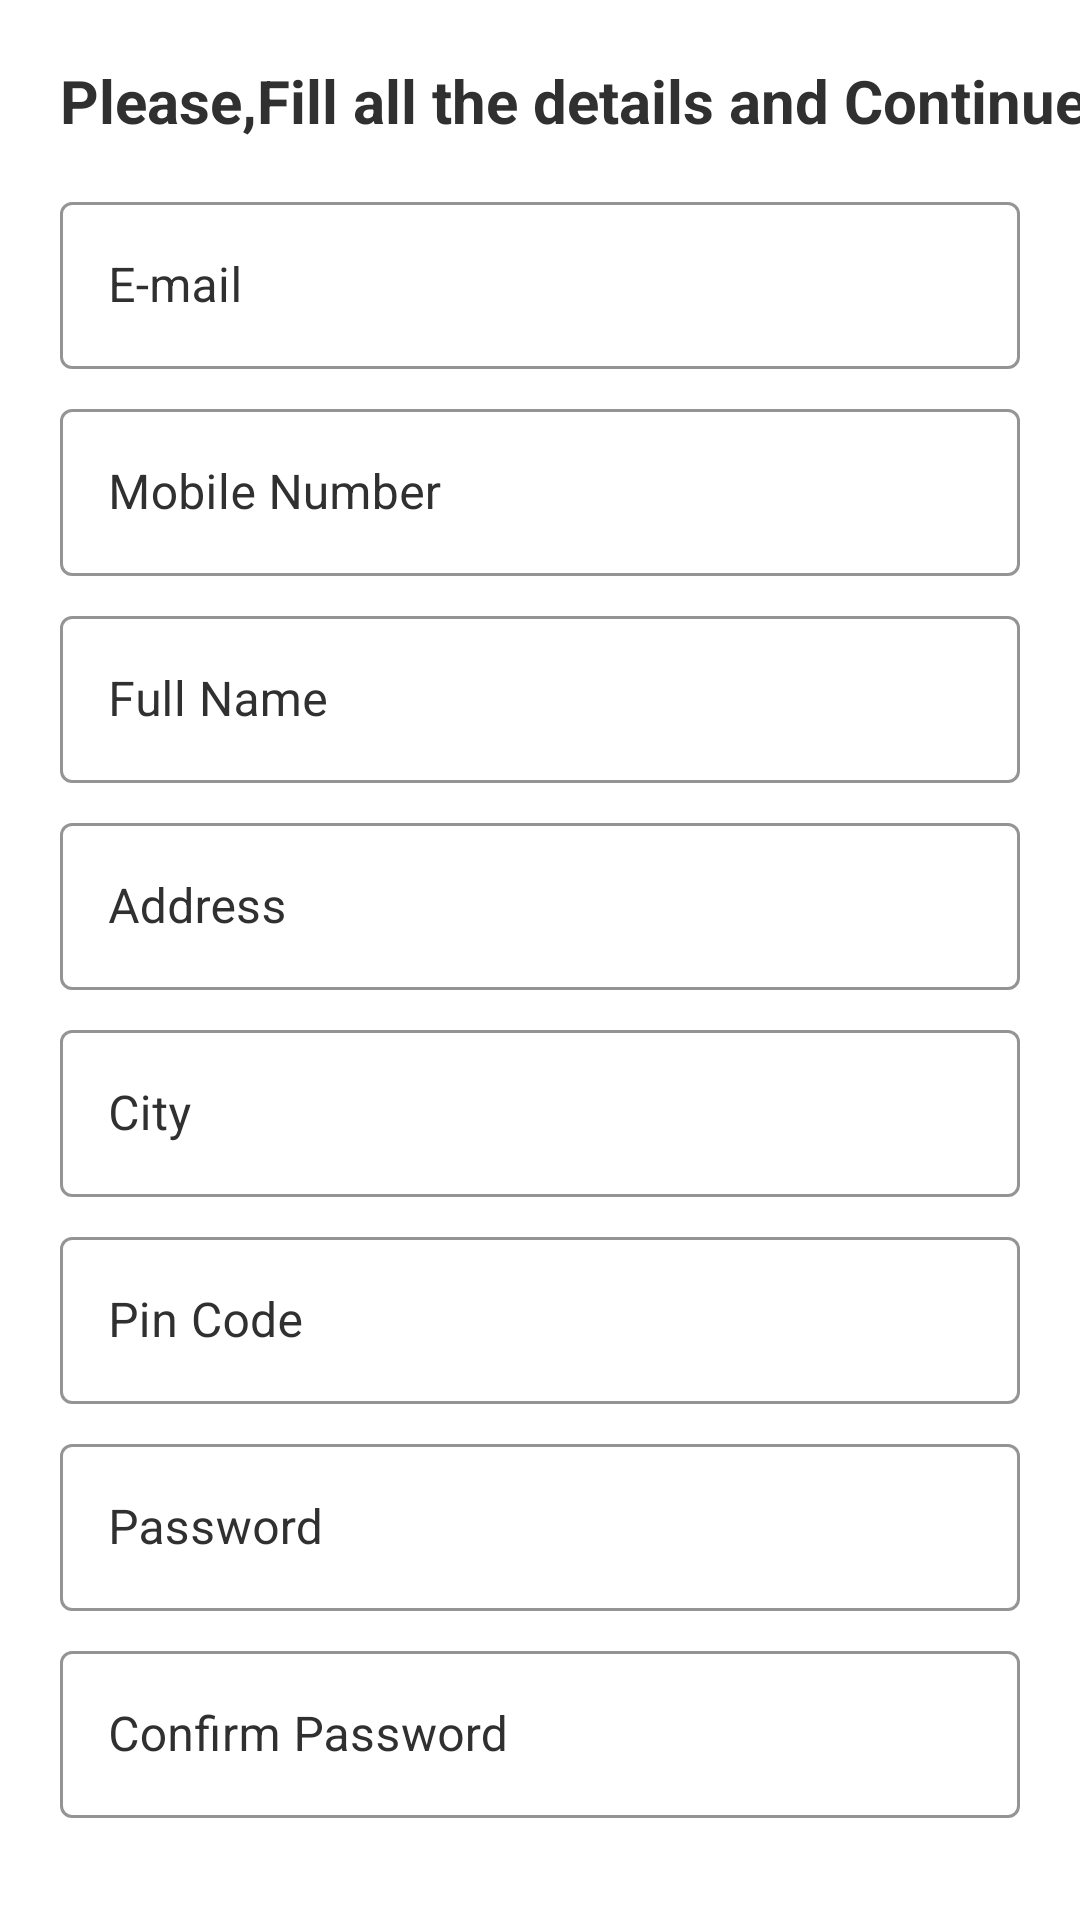

Write the Android layout XML for this screen, with the resource values it uses.
<!-- AndroidManifest.xml: application theme Theme.FoodDeliveryApp -->
<!-- res/layout/activity_login.xml -->
<?xml version="1.0" encoding="utf-8"?>
<androidx.constraintlayout.widget.ConstraintLayout xmlns:android="http://schemas.android.com/apk/res/android"
    xmlns:app="http://schemas.android.com/apk/res-auto"
    xmlns:tools="http://schemas.android.com/tools"
    android:layout_width="match_parent"
    android:layout_height="match_parent"
    android:orientation="vertical"
    tools:context=".Activities.LoginActivity">


    <TextView
        android:id="@+id/textView2"
        android:layout_width="wrap_content"
        android:layout_height="wrap_content"
        android:layout_gravity="center"
        android:layout_margin="20dp"
        android:layout_marginStart="33dp"
        android:layout_marginTop="48dp"
        android:layout_marginEnd="33dp"
        android:text="@string/please_fill_all_the_details_and_continue"
        android:textColor="@color/blackUsed"
        android:textSize="20sp"
        android:textStyle="bold"
        app:layout_constraintEnd_toEndOf="parent"
        app:layout_constraintHorizontal_bias="0.0"
        app:layout_constraintStart_toStartOf="parent"
        app:layout_constraintTop_toTopOf="parent" />

    <com.google.android.material.textfield.TextInputLayout
        android:id="@+id/MobileNumberEditText"
        style="@style/Widget.MaterialComponents.TextInputLayout.OutlinedBox"
        android:layout_width="match_parent"
        android:layout_height="wrap_content"
        android:layout_marginStart="20dp"
        android:layout_marginTop="8dp"
        android:layout_marginEnd="20dp"
        android:hint="@string/mobile_number"
        android:textColorHint="@color/blackUsed"
        app:boxStrokeColor="@color/textBorderColor"
        app:layout_constraintEnd_toEndOf="parent"
        app:layout_constraintStart_toStartOf="parent"
        app:layout_constraintTop_toBottomOf="@+id/EmailEditText">

        <com.google.android.material.textfield.TextInputEditText
            android:layout_width="match_parent"
            android:layout_height="wrap_content"
            android:ems="10"
            android:inputType="text" />
    </com.google.android.material.textfield.TextInputLayout>

    <com.google.android.material.textfield.TextInputLayout
        android:id="@+id/DisplayNameEditText"
        style="@style/Widget.MaterialComponents.TextInputLayout.OutlinedBox"
        android:layout_width="match_parent"
        android:layout_height="wrap_content"
        android:layout_marginStart="20dp"
        android:layout_marginTop="8dp"
        android:layout_marginEnd="20dp"
        android:hint="@string/full_name"
        android:textColorHint="@color/blackUsed"
        app:boxStrokeColor="@color/textBorderColor"
        app:layout_constraintEnd_toEndOf="parent"
        app:layout_constraintStart_toStartOf="parent"
        app:layout_constraintTop_toBottomOf="@+id/MobileNumberEditText">

        <com.google.android.material.textfield.TextInputEditText
            android:layout_width="match_parent"
            android:layout_height="wrap_content"
            android:ems="10"
            android:inputType="text" />
    </com.google.android.material.textfield.TextInputLayout>

    <com.google.android.material.textfield.TextInputLayout
        android:id="@+id/AddressEditText"
        style="@style/Widget.MaterialComponents.TextInputLayout.OutlinedBox"
        android:layout_width="match_parent"
        android:layout_height="wrap_content"
        android:layout_marginLeft="20dp"
        android:layout_marginTop="8dp"
        android:layout_marginRight="20dp"
        android:hint="@string/address"
        android:textColorHint="@color/blackUsed"
        app:boxStrokeColor="@color/textBorderColor"
        app:layout_constraintEnd_toEndOf="parent"
        app:layout_constraintStart_toStartOf="parent"
        app:layout_constraintTop_toBottomOf="@+id/DisplayNameEditText">

        <com.google.android.material.textfield.TextInputEditText
            android:layout_width="match_parent"
            android:layout_height="wrap_content"
            android:ems="10"
            android:inputType="textMultiLine" />
    </com.google.android.material.textfield.TextInputLayout>

    <com.google.android.material.textfield.TextInputLayout
        android:id="@+id/EmailEditText"
        style="@style/Widget.MaterialComponents.TextInputLayout.OutlinedBox"
        android:layout_width="match_parent"
        android:layout_height="wrap_content"
        android:layout_marginLeft="20dp"
        android:layout_marginTop="15dp"
        android:layout_marginRight="20dp"
        android:hint="@string/e_mail"
        android:textColorHint="@color/blackUsed"
        app:boxStrokeColor="@color/textBorderColor"
        app:layout_constraintEnd_toEndOf="parent"
        app:layout_constraintHorizontal_bias="0.15"
        app:layout_constraintStart_toStartOf="parent"
        app:layout_constraintTop_toBottomOf="@+id/textView2">

        <com.google.android.material.textfield.TextInputEditText
            android:layout_width="match_parent"
            android:layout_height="wrap_content"
            android:ems="10"
            android:inputType="text" />
    </com.google.android.material.textfield.TextInputLayout>

    <com.google.android.material.textfield.TextInputLayout
        android:id="@+id/CityEditText"
        style="@style/Widget.MaterialComponents.TextInputLayout.OutlinedBox"
        android:layout_width="match_parent"
        android:layout_height="wrap_content"
        android:layout_marginLeft="20dp"
        android:layout_marginTop="8dp"
        android:layout_marginRight="20dp"
        android:hint="@string/city"
        android:textColorHint="@color/blackUsed"
        app:boxStrokeColor="@color/textBorderColor"
        app:layout_constraintEnd_toEndOf="parent"
        app:layout_constraintStart_toStartOf="parent"
        app:layout_constraintTop_toBottomOf="@+id/AddressEditText">

        <com.google.android.material.textfield.TextInputEditText
            android:layout_width="match_parent"
            android:layout_height="wrap_content"
            android:ems="10"
            android:inputType="text" />
    </com.google.android.material.textfield.TextInputLayout>

    <com.google.android.material.textfield.TextInputLayout
        android:id="@+id/PinCodeExitText"
        style="@style/Widget.MaterialComponents.TextInputLayout.OutlinedBox"
        android:layout_width="match_parent"
        android:layout_height="wrap_content"
        android:layout_marginLeft="20dp"
        android:layout_marginTop="8dp"
        android:layout_marginRight="20dp"
        android:hint="@string/pin_code"
        android:textColorHint="@color/blackUsed"
        app:boxStrokeColor="@color/textBorderColor"
        app:layout_constraintEnd_toEndOf="parent"
        app:layout_constraintHorizontal_bias="0.6"
        app:layout_constraintStart_toStartOf="parent"
        app:layout_constraintTop_toBottomOf="@+id/CityEditText">

        <com.google.android.material.textfield.TextInputEditText
            android:layout_width="match_parent"
            android:layout_height="wrap_content"
            android:ems="10"
            android:inputType="number"
            android:maxLength="6" />
    </com.google.android.material.textfield.TextInputLayout>


    <com.google.android.material.textfield.TextInputLayout
        android:id="@+id/passwordEditText"
        style="@style/Widget.MaterialComponents.TextInputLayout.OutlinedBox"
        android:layout_width="match_parent"
        android:layout_height="wrap_content"
        android:layout_marginStart="20dp"
        android:layout_marginTop="8dp"
        android:layout_marginEnd="20dp"
        android:hint="@string/password"
        android:textColorHint="@color/blackUsed"
        app:boxStrokeColor="@color/textBorderColor"
        app:layout_constraintEnd_toEndOf="parent"
        app:layout_constraintStart_toStartOf="parent"
        app:layout_constraintTop_toBottomOf="@+id/PinCodeExitText">

        <com.google.android.material.textfield.TextInputEditText
            android:layout_width="match_parent"
            android:layout_height="wrap_content"
            android:ems="10"
            android:inputType="textPassword"
            android:maxLength="6" />
    </com.google.android.material.textfield.TextInputLayout>

    <com.google.android.material.textfield.TextInputLayout
        android:id="@+id/confirmPasswordEditText"
        style="@style/Widget.MaterialComponents.TextInputLayout.OutlinedBox"
        android:layout_width="match_parent"
        android:layout_height="wrap_content"
        android:layout_marginStart="20dp"
        android:layout_marginTop="8dp"
        android:layout_marginEnd="20dp"
        android:hint="@string/confirm_password"
        android:textColorHint="@color/blackUsed"
        app:boxStrokeColor="@color/textBorderColor"
        app:layout_constraintEnd_toEndOf="parent"
        app:layout_constraintStart_toStartOf="parent"
        app:layout_constraintTop_toBottomOf="@+id/passwordEditText">

        <com.google.android.material.textfield.TextInputEditText
            android:layout_width="match_parent"
            android:layout_height="wrap_content"
            android:ems="10"
            android:inputType="textPassword"
            android:maxLength="6" />
    </com.google.android.material.textfield.TextInputLayout>

    <Button
        android:id="@+id/GoogleSignInBtn"
        android:layout_width="wrap_content"
        android:layout_height="wrap_content"
        android:layout_gravity="center"
        android:layout_marginTop="30dp"
        android:backgroundTint="@color/button_color"
        android:text="@string/sign_in"
        android:textSize="17sp"
        android:textStyle="bold"
        app:layout_constraintEnd_toEndOf="parent"
        app:layout_constraintHorizontal_bias="0.498"
        app:layout_constraintStart_toStartOf="parent"
        app:layout_constraintTop_toBottomOf="@+id/confirmPasswordEditText" />

</androidx.constraintlayout.widget.ConstraintLayout>
<!-- resources referenced by this layout -->
<resources>
  <color name="blackUsed">#303030</color>
  <color name="button_color">#17A5B1</color>
  <color name="textBorderColor">#EA4E60</color>
  <string name="address">Address</string>
  <string name="city">City</string>
  <string name="confirm_password">Confirm Password</string>
  <string name="e_mail">E-mail</string>
  <string name="full_name">Full Name</string>
  <string name="mobile_number">Mobile Number</string>
  <string name="password">Password</string>
  <string name="pin_code">Pin Code</string>
  <string name="please_fill_all_the_details_and_continue">Please,Fill all the details and Continue</string>
  <string name="sign_in">Sign In</string>
  <style name="Theme.FoodDeliveryApp" parent="Theme.MaterialComponents.DayNight.DarkActionBar">
          
          <item name="colorPrimary">@color/purple_500</item>
          <item name="colorPrimaryVariant">@color/purple_700</item>
          <item name="colorOnPrimary">@color/white</item>
          
          <item name="colorSecondary">@color/teal_200</item>
          <item name="colorSecondaryVariant">@color/teal_700</item>
          <item name="colorOnSecondary">@color/black</item>
          
          <item name="android:statusBarColor" tools:targetApi="l">?attr/colorPrimaryVariant</item>
          
      </style>
  <color name="purple_500">#FF6200EE</color>
  <color name="purple_700">#FF3700B3</color>
  <color name="white">#FFFFFFFF</color>
  <color name="teal_200">#FF03DAC5</color>
  <color name="teal_700">#FF018786</color>
  <color name="black">#FF000000</color>
</resources>
